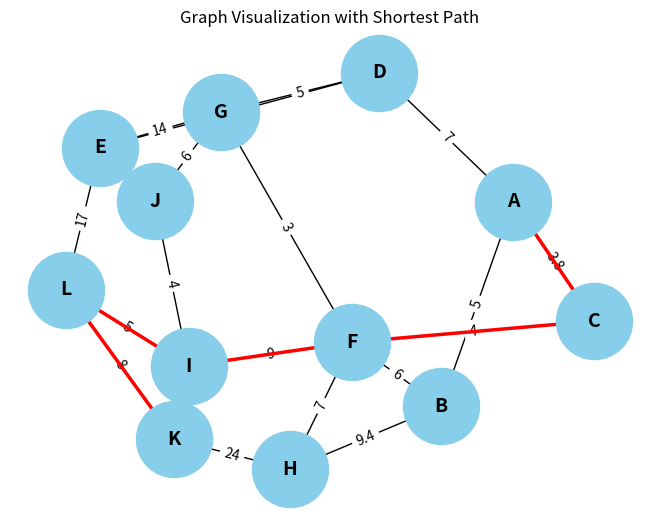

The matplotlib source for this figure:


import networkx as nx
import matplotlib.pyplot as plt #import untuk generate grafik

# Fungsi untuk mencari semua jalur dari A ke K menggunakan brute force
def find_all_paths(graph, start, end, path=[]):#(fungsi ini nantinya mengambil grafik, node awal, node akhir, dan list untuk menyimpan current path)
    path = path + [start] #(Menambahkan node awal ke jalur yang sedang dibangun.)
    if start == end:
        return [path]#(Memeriksa apakah node awal sama dengan node akhir. Jika sama, fungsi ini mengembalikan jalur saat ini dalam bentuk daftar.)
    if start not in graph:
        return [] #(Memeriksa apakah node awal ada dalam graf. Jika tidak, mengembalikan daftar kosong, yang menunjukkan bahwa tidak ada jalur yang dapat ditemukan.)
    paths = [] #(membuat list kosong utk menyimpan jalur yang valid dari start ke end)
    for node in graph[start]:#(Mengiterasi melalui setiap tetangga dari node awal dalam graf.)
        if node not in path:  # Hindari siklus
            new_paths = find_all_paths(graph, node, end, path)#(memanggil fungsi find_all_paths)
            for new_path in new_paths:
                paths.append(new_path) #(ditambahkan ke dalam daftar paths)
    return paths

# Fungsi untuk menghitung panjang jalur
def calculate_path_length(graph, path):
    length = 0 #(total panjang jalur)
    for i in range(len(path) - 1): #(Mengiterasi melalui setiap node dalam jalur, berhenti sebelum node terakhir.)
        length += graph[path[i]][path[i+1]]
    return length#(Menambahkan jarak antara node yang berurutan dalam jalur ke total panjang.)

# Fungsi untuk menemukan jalur terpendek menggunakan greedy dari hasil brute force
def greedy_choose_shortest_path(all_paths, graph):
    shortest_path = None
    shortest_distance = float('inf')#(Menginisialisasi variabel: shortest_path untuk menyimpan jalur terbaik yang ditemukan dan shortest_distance ke angka yang sangat besar (tak terhingga) untuk memastikan jalur yang ditemukan lebih pendek.)

    # Loop melalui semua jalur
    for path in all_paths:
        total_distance = calculate_path_length(graph, path) #(menghitung total jarak dgn fungsi yang dipanggil)

        # Greedy: Pilih jalur dengan jarak total terpendek
        if total_distance < shortest_distance: #(algoritma greedy untuk mencari jarak terpendek dan mengembalikan jalur serta jaraknya)
            shortest_distance = total_distance
            shortest_path = path

    return shortest_path, shortest_distance

# Fungsi untuk memvisualisasikan graf dan jalur terpendek
def visualize_graph(graph, shortest_path=None):
    G = nx.Graph()#(membuat graph baru dengan nama G mengguakan networkX)

    # Tambahkan edge ke graf
    for node, neighbors in graph.items():
        for neighbor, weight in neighbors.items():
            G.add_edge(node, neighbor, weight=weight)#(menambahkan edge ke graf)

    pos = nx.spring_layout(G)  # Tata letak graf
    edges = G.edges(data=True)
    edge_labels = {(u, v): f'{d["weight"]}' for u, v, d in edges}#(Mengambil edge beserta bobotnya dan membuat kamus untuk label edge.)

    # Gambar node dan edges
    nx.draw(G, pos, with_labels=True, node_color='skyblue', node_size=3000, font_size=14, font_weight='bold')
    nx.draw_networkx_edge_labels(G, pos, edge_labels=edge_labels, font_size=10) #(menggambar graf)

    if shortest_path:
        # Highlight jalur terpendek
        path_edges = [(shortest_path[i], shortest_path[i+1]) for i in range(len(shortest_path)-1)]#(memeriksa apkh ada jalur terpendek utk divisualisasikan)
        nx.draw_networkx_edges(G, pos, edgelist=path_edges, edge_color='r', width=2.5)

    plt.title("Graph Visualization with Shortest Path")
    plt.show()#(ngasih judul)

# Definisi graf
# Contoh graf (graph)
graph = {
    'A': {'B': 5, 'C': 3.8, 'D': 7},
    'B': {'A': 5, 'F': 6, 'H': 9.4},
    'C': {'A': 3.8, 'F': 4},
    'D': {'A': 7, 'E': 2, 'G': 5},
    'E': {'D': 2, 'G': 14, 'L': 17},
    'F': {'B': 6, 'C': 4, 'G': 3, 'H': 7, 'I': 9},
    'G': {'D': 5, 'E': 14, 'F': 3, 'J': 6},
    'H': {'B': 9.4, 'F': 7, 'K': 24},
    'I': {'F': 9, 'J': 4, 'K': 29, 'L': 5},
    'J': {'G': 6, 'I': 4},
    'K': {'H': 24, 'I': 29, 'L': 8},
    'L': {'E': 17, 'I': 5, 'K': 8}
}
# Cari semua jalur dari A ke K (brute force)
all_paths = find_all_paths(graph, 'A', 'K')

# Pilih jalur terpendek menggunakan greedy dari hasil brute force
shortest_path, shortest_distance = greedy_choose_shortest_path(all_paths, graph)

# Tampilkan hasil
print("Jalur terpendek:", shortest_path, "dengan panjang:", shortest_distance)

# Visualisasikan graf dan jalur terpendek
visualize_graph(graph, shortest_path)
